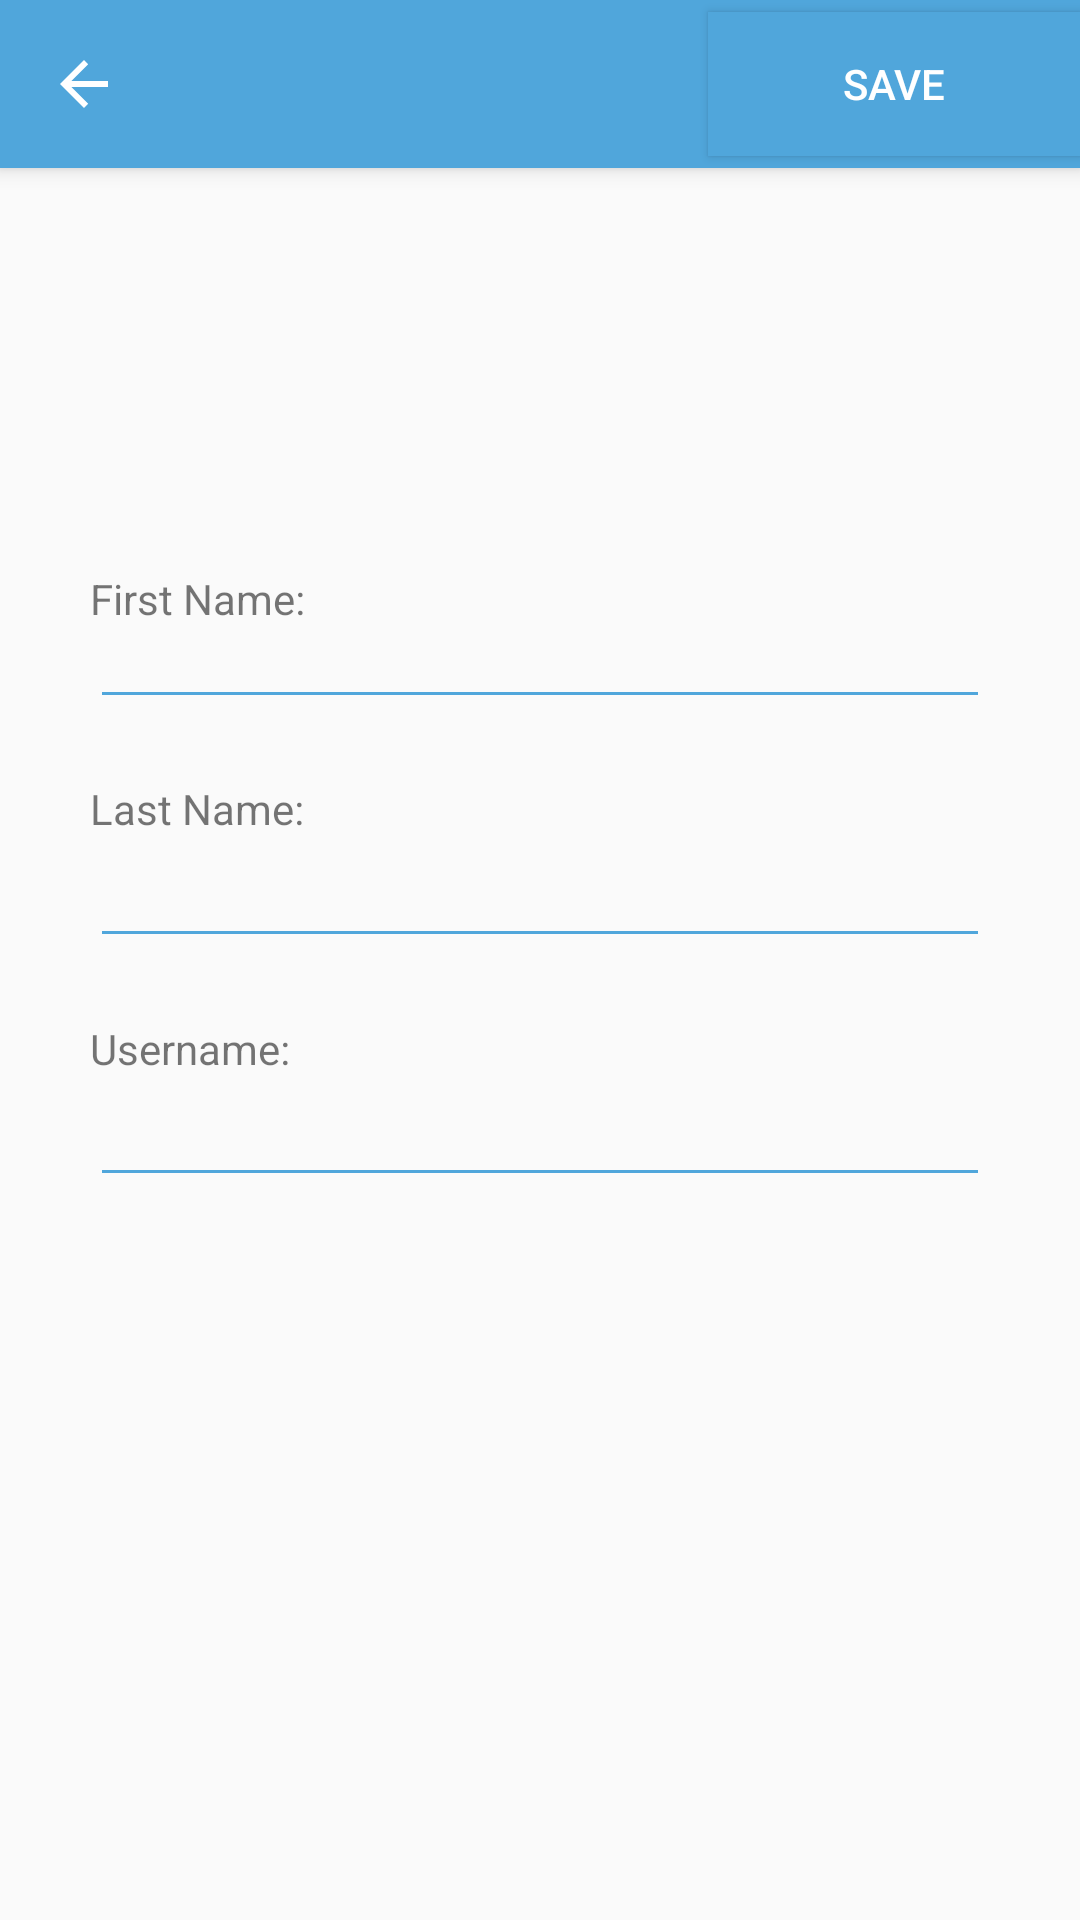

Reconstruct the res/layout file that produces this screen, plus the resources it refers to.
<!-- AndroidManifest.xml: application theme AppTheme -->
<!-- res/layout/activity_change_personal_data.xml -->
<?xml version="1.0" encoding="utf-8"?>
<RelativeLayout
    xmlns:android="http://schemas.android.com/apk/res/android"
    xmlns:tools="http://schemas.android.com/tools"
    android:layout_width="match_parent"
    android:layout_height="match_parent"
    android:orientation="horizontal">

    <include
        android:id="@+id/toolbar_account"
        layout="@layout/toolbar_account">

    </include>

    <TextView
        android:layout_width="match_parent"
        android:layout_height="wrap_content"
        android:id="@+id/view_firstName"
        android:layout_marginTop="190dp"
        android:layout_marginLeft="30dp"
        android:text="First Name: "/>

    <EditText
        android:id="@+id/firstName"
        android:layout_width="fill_parent"
        android:layout_height="wrap_content"
        android:ems="10"
        android:inputType="text"
        android:textSize="17dp"
        android:backgroundTint="@color/colorAccent"
        android:layout_marginLeft="30dp"
        android:layout_marginRight="30dp"
        android:layout_marginTop="200dp"
        android:text=""
        android:gravity="center_horizontal"/>

    <TextView
        android:layout_width="match_parent"
        android:layout_height="wrap_content"
        android:id="@+id/view_lastName"
        android:layout_marginTop="260dp"
        android:layout_marginLeft="30dp"
        android:text="Last Name: "/>

    <EditText
        android:id="@+id/lastName"
        android:layout_width="fill_parent"
        android:layout_height="wrap_content"
        android:ems="10"
        android:textSize="17dp"
        android:backgroundTint="@color/colorAccent"
        android:textColor="@color/colorAccent"
        android:layout_marginLeft="30dp"
        android:layout_marginRight="30dp"
        android:layout_below="@+id/firstName"
        android:textColorHint="@color/colorAccent"
        android:layout_marginTop="40dp"
        android:gravity="center"
        />

    <TextView
        android:layout_width="match_parent"
        android:layout_height="wrap_content"
        android:id="@+id/view_username"
        android:layout_marginTop="340dp"
        android:layout_marginLeft="30dp"
        android:text="Username: "/>

    <EditText
        android:id="@+id/username"
        android:layout_width="fill_parent"
        android:layout_height="wrap_content"
        android:ems="10"
        android:textSize="17dp"
        android:backgroundTint="@color/colorAccent"
        android:textColor="@color/colorAccent"
        android:layout_marginLeft="30dp"
        android:layout_marginRight="30dp"
        android:layout_below="@+id/lastName"
        android:textColorHint="@color/colorAccent"
        android:layout_marginTop="40dp"
        android:gravity="center"
        />

</RelativeLayout>
<!-- res/layout/toolbar_account.xml (included above) -->
<?xml version="1.0" encoding="utf-8"?>
<android.support.v7.widget.Toolbar xmlns:android="http://schemas.android.com/apk/res/android"
    xmlns:app="http://schemas.android.com/apk/res-auto"
    android:layout_width="match_parent"
    android:layout_height="wrap_content"
    android:background="@color/colorToolbar"
    android:elevation="4dp"
    android:theme="@style/ThemeOverlay.AppCompat.Dark.ActionBar"
    app:navigationIcon="?attr/homeAsUpIndicator">

    <Button
        android:layout_width="match_parent"
        android:layout_height="wrap_content"
        android:id="@+id/btn_change_pass"
        android:background="@color/colorToolbar"
        android:textColor="@color/colorWhite"
        android:text="SAVE"
        android:layout_marginLeft="180dp"/>

</android.support.v7.widget.Toolbar>
<!-- resources referenced by this layout -->
<resources>
  <color name="colorAccent">#50A6DB</color>
  <color name="colorToolbar">#50A6DB</color>
  <color name="colorWhite">#FFFFFF</color>
  <style name="AppTheme" parent="Theme.AppCompat.Light.DarkActionBar">
          
          <item name="colorPrimary">@color/colorToolbar</item>
          <item name="colorPrimaryDark">@color/colorPrimaryDark</item>
          <item name="colorAccent">@color/colorAccent</item>
      </style>
  <color name="colorPrimaryDark">#AFAFAF</color>
</resources>
